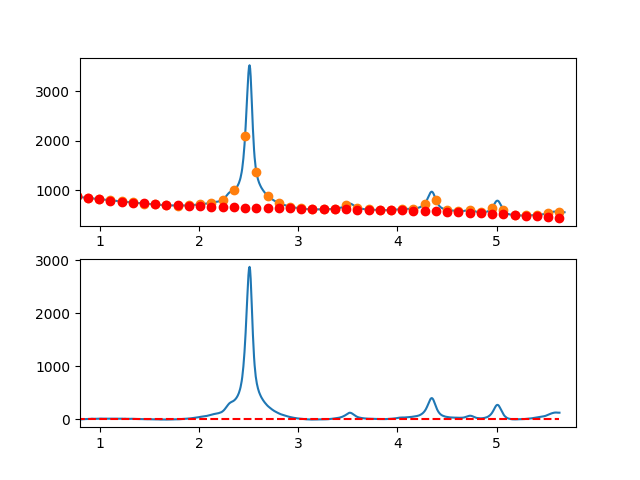

The data file committed next to this chart (first rows):
7.660095065371018697e-01, -6.203005131517556947e+00
7.716692588143090337e-01, -5.642956722938492931e+00
7.773290110915161977e-01, -3.840877532439776587e+00
7.829887633687233617e-01, -3.097559022174209531e+00
7.886485156459305257e-01, -2.961792654293844862e+00
7.943082679231376897e-01, -4.888369890951707930e+00
7.999680202003448537e-01, -3.521082194300106494e+00
8.056277724775520177e-01, -5.733721026492048622e+00
8.112875247547591817e-01, -6.430077849679605606e+00
8.169472770319663457e-01, -6.621944126015705478e+00
8.226070293091735097e-01, -4.446111317652707839e+00
8.282667815863807848e-01, -3.817370886742878611e+00
8.339265338635878377e-01, -3.450514295439347734e+00
8.395862861407951128e-01, -2.415333005894240159e+00
8.452460384180022768e-01, -1.606618480260294746e+00
8.509057906952094408e-01, -4.611621806905077392e-01
8.565655429724164938e-01, -4.967555693363010505e-01
8.622252952496237688e-01, 1.280989164865786734e-02
8.678850475268309328e-01, -8.742572598874858159e-01
8.735447998040380968e-01, 6.322515139023607844e-01
8.792045520812451498e-01, 1.250544750865515198e+00
8.848643043584524248e-01, 1.662830988849918867e+00
8.905240566356595888e-01, 7.333187657023927386e-01
8.961838089128667528e-01, 6.422166192708118615e-01
9.018435611900738058e-01, 1.000733087402636556e+00
9.075033134672810808e-01, 3.063076707945128874e+00
9.131630657444882448e-01, 5.192456018745588153e+00
9.188228180216954089e-01, 5.727079557652018593e+00
9.244825702989024618e-01, 4.996155862511272971e+00
9.301423225761097369e-01, 3.874893471170935300e+00
9.358020748533169009e-01, 3.868500921478585042e+00
9.414618271305239539e-01, 3.905186751281576107e+00
9.471215794077312289e-01, 3.398159498427389735e+00
9.527813316849383929e-01, 3.568627700763386201e+00
9.584410839621455569e-01, 5.481799896137317774e+00
9.641008362393528319e-01, 5.562884622396268242e+00
9.697605885165598849e-01, 5.457090417387689740e+00
9.754203407937670489e-01, 4.822625818959295430e+00
9.810800930709743239e-01, 4.853699364958060869e+00
9.867398453481812659e-01, 4.723519593232026637e+00
9.923995976253885409e-01, 6.519295041627970022e+00
9.980593499025957049e-01, 6.252218282352146161e+00
1.003719102179802869e+00, 7.529418025043128182e+00
1.009378854457010144e+00, 7.980007013698013907e+00
1.015038606734217197e+00, 7.188097992313828399e+00
1.020698359011424472e+00, 5.945803704887339336e+00
1.026358111288631525e+00, 5.945236895415632716e+00
1.032017863565838578e+00, 6.488510307896035556e+00
1.037677615843045853e+00, 6.496736686325220944e+00
1.043337368120253128e+00, 6.551028774700398571e+00
1.048997120397460181e+00, 7.260499317018684451e+00
1.054656872674667456e+00, 6.785261057276784413e+00
1.060316624951874509e+00, 6.534426739471768997e+00
1.065976377229081784e+00, 6.661109107600964307e+00
1.071636129506288837e+00, 6.708420905661228062e+00
1.077295881783495890e+00, 5.965474877649512564e+00
1.082955634060703165e+00, 5.457383767562987487e+00
1.088615386337910440e+00, 5.861260319398525098e+00
1.094275138615117493e+00, 6.676217277153000396e+00
1.099934890892324768e+00, 6.962367384824005967e+00
1.105594643169532043e+00, 6.860823386407901125e+00
... 809 more rows
